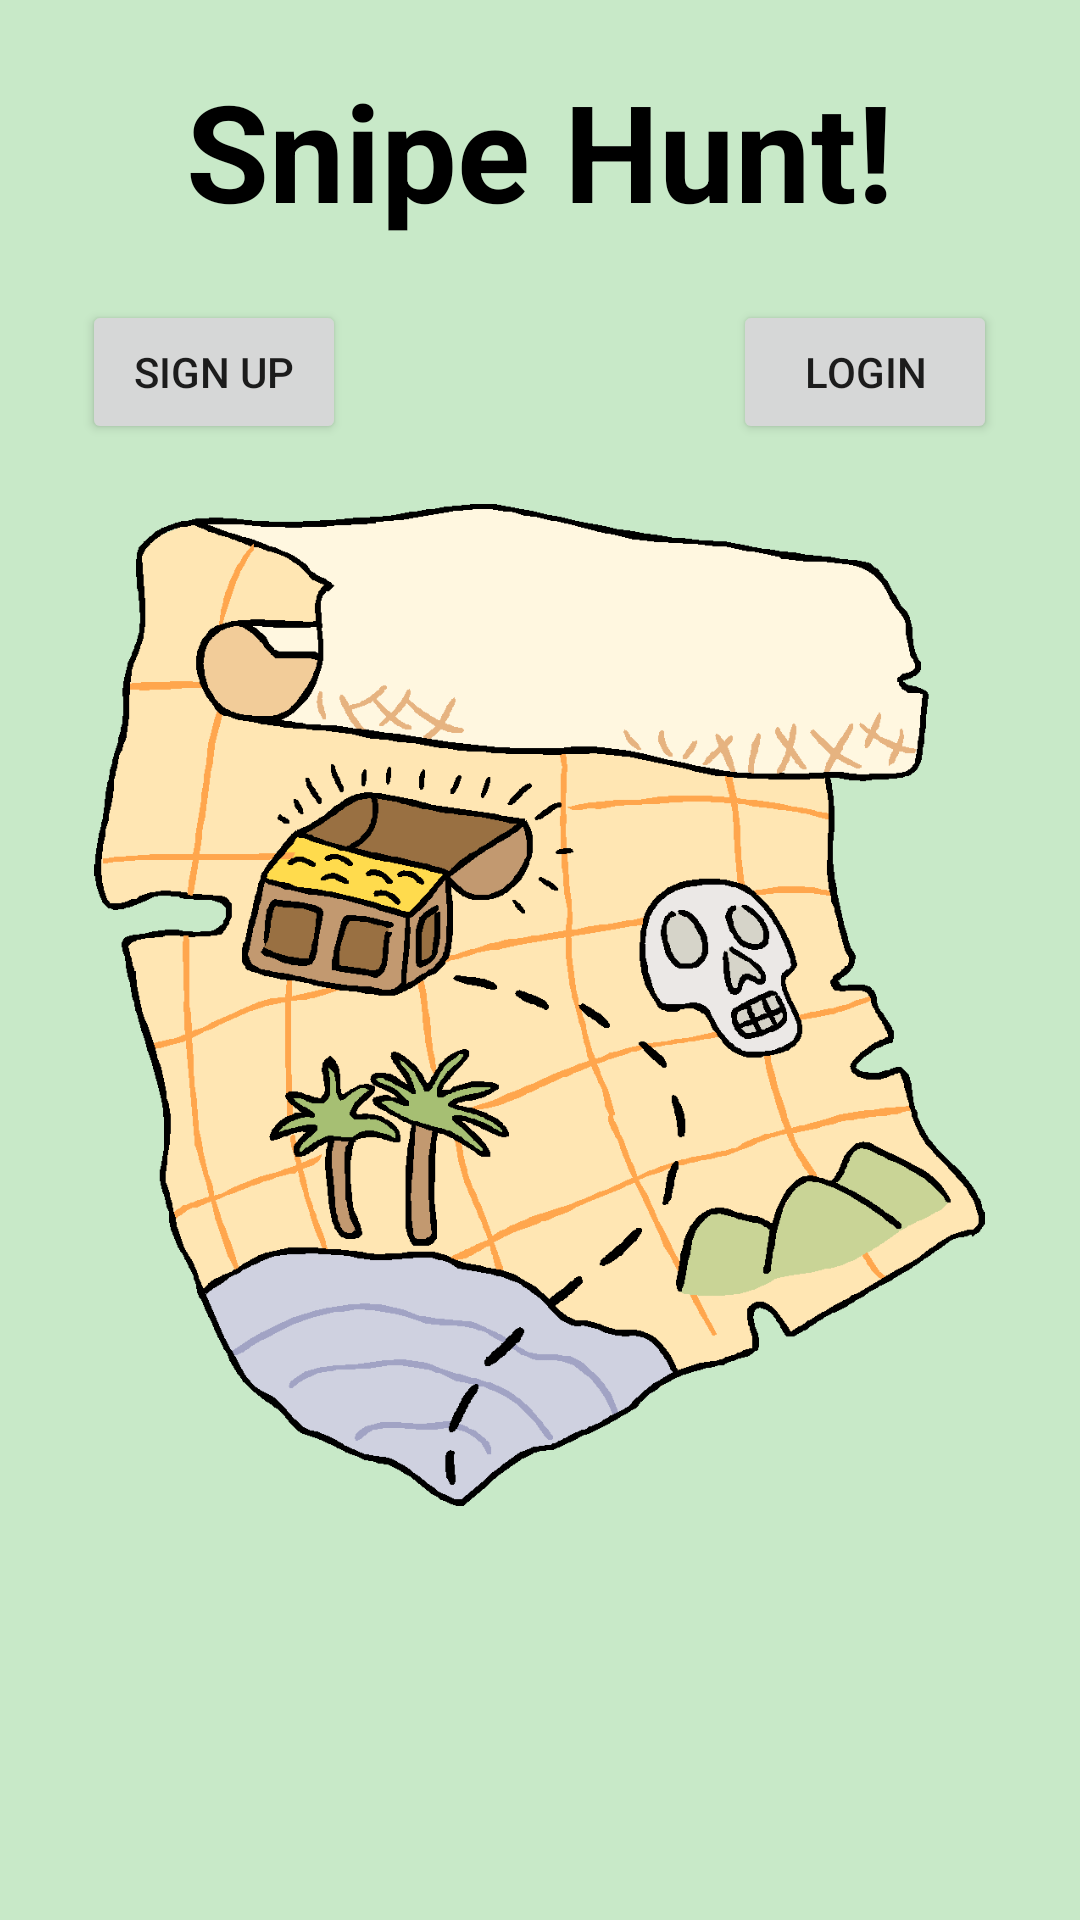

This screen was rendered from an Android layout file. Write that file and the resources it references.
<!-- AndroidManifest.xml: application theme Theme.ScavengerHunt -->
<!-- res/layout/activity_main.xml -->
<?xml version="1.0" encoding="utf-8"?>
<androidx.constraintlayout.widget.ConstraintLayout xmlns:android="http://schemas.android.com/apk/res/android"
    xmlns:app="http://schemas.android.com/apk/res-auto"
    xmlns:tools="http://schemas.android.com/tools"
    android:layout_width="match_parent"
    android:layout_height="match_parent"
    android:background="#7284CD85"
    tools:context=".activities.MainActivity">


    
    
    
    
    
    

    
    
    
    
    
    

    
    
    
    
    
    

    <TextView
        android:id="@+id/textView13"
        android:layout_width="wrap_content"
        android:layout_height="wrap_content"
        android:layout_marginTop="20dp"
        android:text="Snipe Hunt!"
        android:textAppearance="@style/TextAppearance.AppCompat.Display2"
        android:textColor="@color/black"
        android:textStyle="bold"
        app:layout_constraintEnd_toEndOf="parent"
        app:layout_constraintHorizontal_bias="0.5"
        app:layout_constraintStart_toStartOf="parent"
        app:layout_constraintTop_toTopOf="parent" />

    <Button
        android:id="@+id/login"
        android:layout_width="wrap_content"
        android:layout_height="wrap_content"
        android:layout_marginTop="20dp"
        android:text="Login"
        app:layout_constraintEnd_toEndOf="@+id/heroImage"
        app:layout_constraintTop_toBottomOf="@+id/textView13" />

    <Button
        android:id="@+id/signup"
        android:layout_width="wrap_content"
        android:layout_height="wrap_content"
        android:text="Sign Up"
        app:layout_constraintStart_toStartOf="@+id/heroImage"
        app:layout_constraintTop_toTopOf="@+id/login" />

    <ImageView
        android:id="@+id/heroImage"
        android:layout_width="305dp"
        android:layout_height="334dp"
        android:layout_marginTop="20dp"
        android:contentDescription="@string/heroimage"
        app:layout_constraintEnd_toEndOf="parent"
        app:layout_constraintHorizontal_bias="0.495"
        app:layout_constraintStart_toStartOf="parent"
        app:layout_constraintTop_toBottomOf="@+id/login"
        app:srcCompat="@drawable/treasure"
        tools:srcCompat="@drawable/treasure" />


</androidx.constraintlayout.widget.ConstraintLayout>
<!-- resources referenced by this layout -->
<resources>
  <!-- drawable treasure: webp bitmap (drawable-v24, 23118 bytes) -->
  <string name="heroimage">heroImage</string>
  <style name="Theme.ScavengerHunt" parent="Theme.MaterialComponents.DayNight.DarkActionBar">
          
          <item name="colorPrimary">@color/purple_500</item>
          <item name="colorPrimaryVariant">@color/purple_700</item>
          <item name="colorOnPrimary">@color/white</item>
          
          <item name="colorSecondary">@color/teal_200</item>
          <item name="colorSecondaryVariant">@color/teal_700</item>
          <item name="colorOnSecondary">@color/black</item>
          
          <item name="android:statusBarColor" tools:targetApi="l">?attr/colorPrimaryVariant</item>
          
      </style>
  <!-- not gathered from this repository: default colours our renderer supplied (Android Studio template values) -->
  <color name="purple_500">#FF6200EE</color>
  <color name="purple_700">#FF3700B3</color>
  <color name="teal_200">#FF03DAC5</color>
  <color name="teal_700">#FF018786</color>
  <color name="black">#FF000000</color>
  <color name="white">#FFFFFFFF</color>
</resources>
